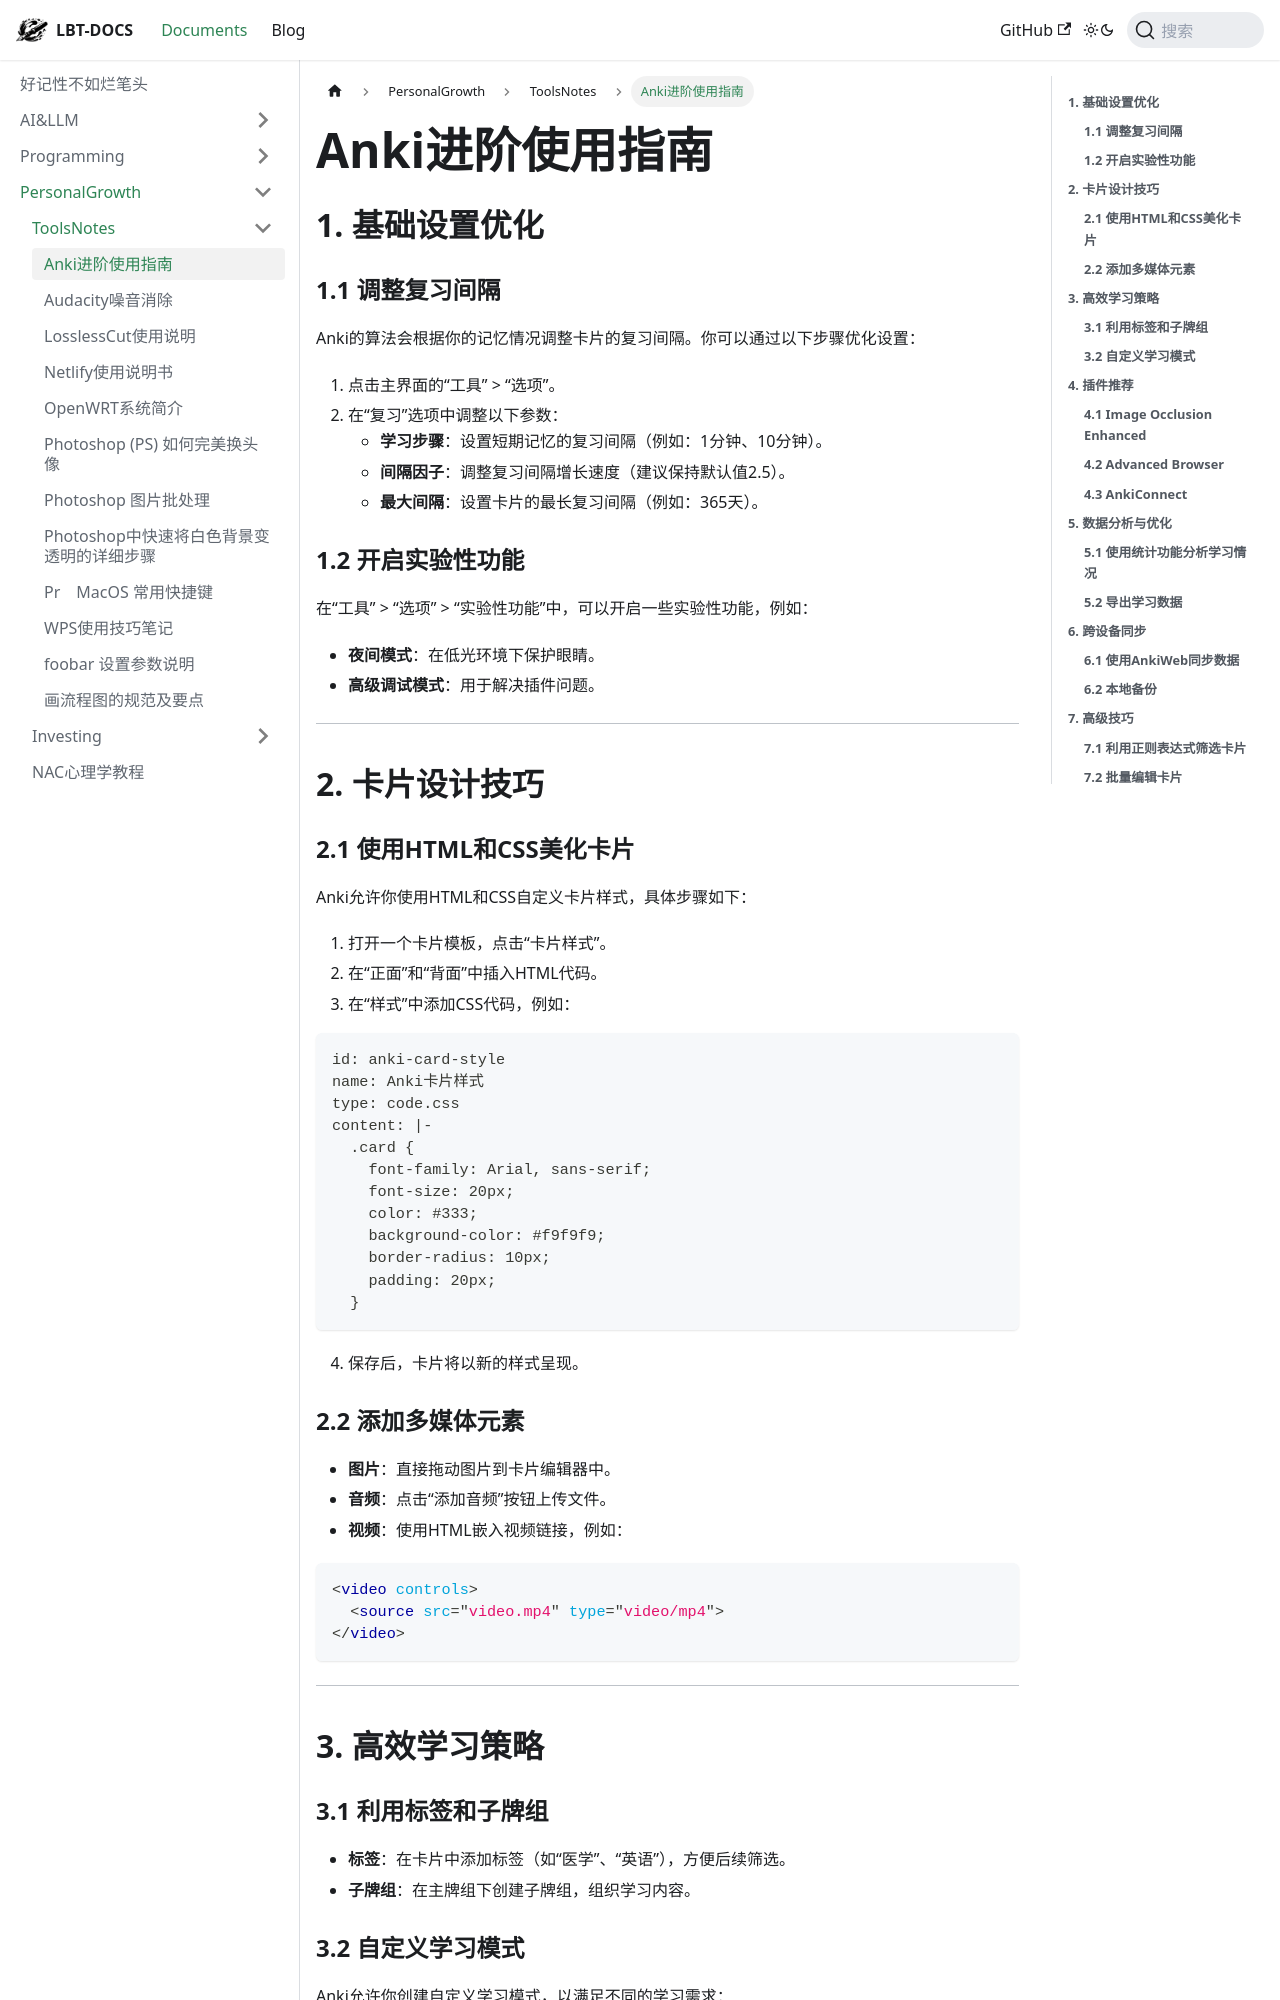

repository: fhvknb/lbt-docs · page: docs/PersonalGrowth/ToolsNotes/Anki进阶使用指南.html · generator: docusaurus

# Anki进阶使用指南

## **1. 基础设置优化**

### **1.1 调整复习间隔**

Anki的算法会根据你的记忆情况调整卡片的复习间隔。你可以通过以下步骤优化设置：

1. 点击主界面的“工具” > “选项”。
2. 在“复习”选项中调整以下参数：
   - **学习步骤**：设置短期记忆的复习间隔（例如：1分钟、10分钟）。
   - **间隔因子**：调整复习间隔增长速度（建议保持默认值2.5）。
   - **最大间隔**：设置卡片的最长复习间隔（例如：365天）。

### **1.2 开启实验性功能**

在“工具” > “选项” > “实验性功能”中，可以开启一些实验性功能，例如：

- **夜间模式**：在低光环境下保护眼睛。
- **高级调试模式**：用于解决插件问题。

---

## **2. 卡片设计技巧**

### **2.1 使用HTML和CSS美化卡片**

Anki允许你使用HTML和CSS自定义卡片样式，具体步骤如下：

1. 打开一个卡片模板，点击“卡片样式”。
2. 在“正面”和“背面”中插入HTML代码。
3. 在“样式”中添加CSS代码，例如：

```artifact
id: anki-card-style
name: Anki卡片样式
type: code.css
content: |-
  .card {
    font-family: Arial, sans-serif;
    font-size: 20px;
    color: #333;
    background-color: #f9f9f9;
    border-radius: 10px;
    padding: 20px;
  }
```

4. 保存后，卡片将以新的样式呈现。

### **2.2 添加多媒体元素**

- **图片**：直接拖动图片到卡片编辑器中。
- **音频**：点击“添加音频”按钮上传文件。
- **视频**：使用HTML嵌入视频链接，例如：

```html
<video controls>
  <source src="video.mp4" type="video/mp4">
</video>
```

---
